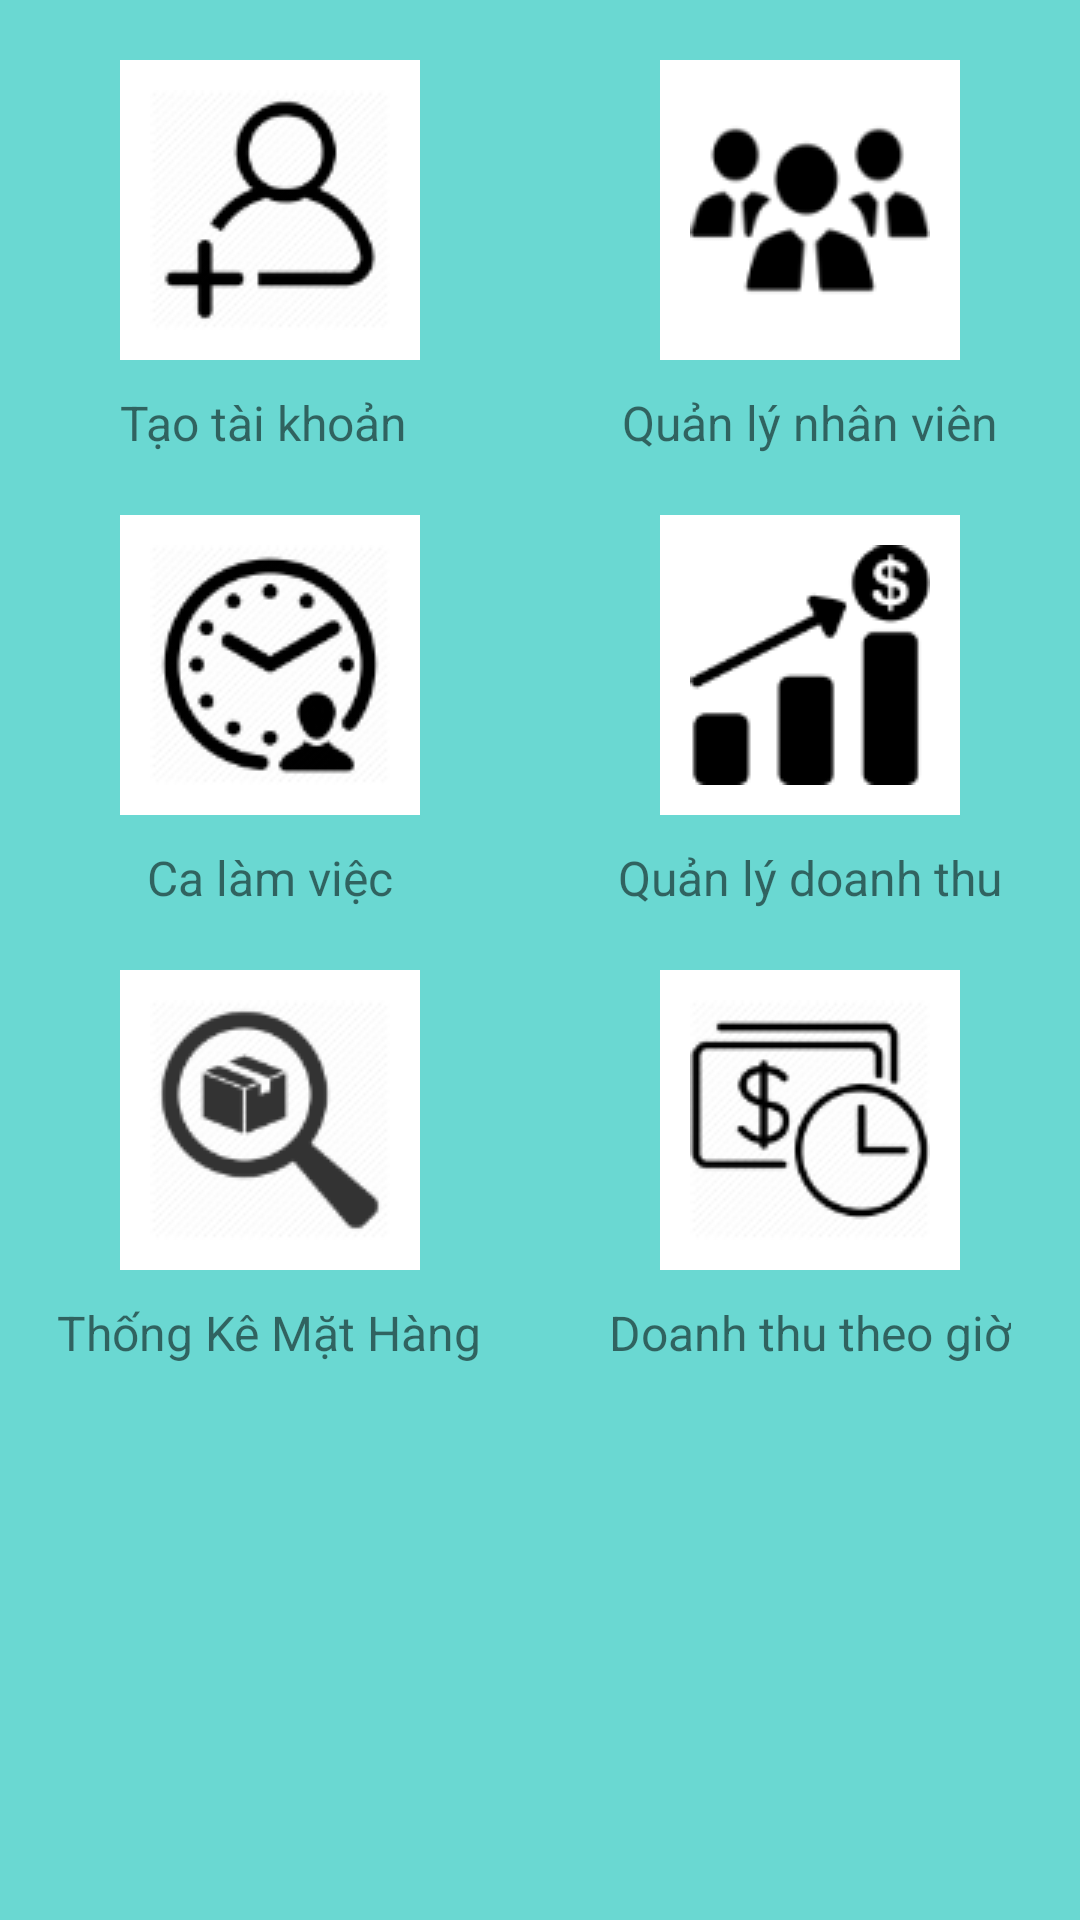

Produce the Android XML layout that renders to this screen, including the resource entries it uses.
<!-- AndroidManifest.xml: application theme AppTheme -->
<!-- res/layout/activity_main_management.xml -->
<?xml version="1.0" encoding="utf-8"?>
<LinearLayout xmlns:android="http://schemas.android.com/apk/res/android"
    xmlns:app="http://schemas.android.com/apk/res-auto"
    xmlns:tools="http://schemas.android.com/tools"
    android:layout_width="match_parent"
    android:layout_height="match_parent"
    android:background="#6ad8d2"
    android:orientation="vertical"
    tools:context="com.example.dellcorei3.storemanagement.store.manager.MainManagementActivity">

    <ScrollView
        android:layout_width="match_parent"
        android:layout_height="match_parent">

        <LinearLayout
            android:layout_width="match_parent"
            android:layout_height="match_parent"
            android:orientation="vertical">

            <LinearLayout
                android:layout_width="match_parent"
                android:layout_height="match_parent"
                android:orientation="horizontal">

                <RelativeLayout
                    android:layout_width="match_parent"
                    android:layout_height="match_parent"
                    android:layout_weight="1">

                    <ImageButton
                        android:id="@+id/btCreateAccount"
                        android:layout_width="100dp"
                        android:layout_height="100dp"

                        android:layout_centerHorizontal="true"
                        android:layout_centerVertical="false"
                        android:layout_marginLeft="20dp"
                        android:layout_marginTop="20dp"
                        android:layout_weight="1"
                        android:background="@android:color/background_light"
                        android:baselineAlignBottom="false"
                        app:srcCompat="@drawable/user" />

                    <TextView
                        android:id="@+id/textView3"
                        android:layout_width="wrap_content"
                        android:layout_height="wrap_content"
                        android:layout_below="@+id/btCreateAccount"
                        android:layout_centerHorizontal="true"
                        android:layout_marginTop="10dp"
                        android:text="Tạo tài khoản "
                        android:textSize="16sp" />

                </RelativeLayout>

                <RelativeLayout
                    android:layout_width="match_parent"
                    android:layout_height="match_parent"
                    android:layout_weight="1">

                    <ImageButton
                        android:id="@+id/btEmployeeManagement"
                        android:layout_width="100dp"
                        android:layout_height="100dp"

                        android:layout_centerHorizontal="true"
                        android:layout_centerVertical="false"
                        android:layout_marginLeft="20dp"
                        android:layout_marginTop="20dp"
                        android:layout_weight="1"
                        android:background="@android:color/background_light"
                        android:baselineAlignBottom="false"
                        app:srcCompat="@drawable/employee" />

                    <TextView
                        android:id="@+id/textView7"
                        android:layout_width="wrap_content"
                        android:layout_height="wrap_content"
                        android:layout_below="@+id/btEmployeeManagement"
                        android:layout_centerHorizontal="true"
                        android:layout_marginTop="10dp"
                        android:text="Quản lý nhân viên"
                        android:textSize="16sp" />

                </RelativeLayout>

            </LinearLayout>

            <LinearLayout
                android:layout_width="match_parent"
                android:layout_height="match_parent"
                android:orientation="horizontal">

                <RelativeLayout
                    android:layout_width="match_parent"
                    android:layout_height="match_parent"
                    android:layout_weight="1">

                    <ImageButton
                        android:id="@+id/btShift"
                        android:layout_width="100dp"
                        android:layout_height="100dp"

                        android:layout_centerHorizontal="true"
                        android:layout_centerVertical="false"
                        android:layout_marginLeft="20dp"
                        android:layout_marginTop="20dp"
                        android:layout_weight="1"
                        android:background="@android:color/background_light"
                        android:baselineAlignBottom="false"
                        app:srcCompat="@drawable/shift" />

                    <TextView
                        android:id="@+id/textView4"
                        android:layout_width="wrap_content"
                        android:layout_height="wrap_content"
                        android:layout_below="@+id/btShift"
                        android:layout_centerHorizontal="true"
                        android:layout_marginTop="10dp"
                        android:text="Ca làm việc"
                        android:textSize="16sp" />

                </RelativeLayout>

                <RelativeLayout
                    android:layout_width="match_parent"
                    android:layout_height="match_parent"
                    android:layout_weight="1">

                    <ImageButton
                        android:id="@+id/btRevenue"
                        android:layout_width="100dp"
                        android:layout_height="100dp"

                        android:layout_centerHorizontal="true"
                        android:layout_centerVertical="false"
                        android:layout_marginLeft="20dp"
                        android:layout_marginTop="20dp"
                        android:layout_weight="1"
                        android:background="@android:color/background_light"
                        android:baselineAlignBottom="false"
                        app:srcCompat="@drawable/revenue" />

                    <TextView
                        android:id="@+id/textView25"
                        android:layout_width="wrap_content"
                        android:layout_height="wrap_content"
                        android:layout_below="@+id/btRevenue"
                        android:layout_centerHorizontal="true"
                        android:layout_marginTop="10dp"
                        android:text="Quản lý doanh thu"
                        android:textSize="16sp" />

                </RelativeLayout>

            </LinearLayout>

            <LinearLayout
                android:layout_width="match_parent"
                android:layout_height="match_parent"
                android:orientation="horizontal">

                <RelativeLayout
                    android:layout_width="match_parent"
                    android:layout_height="match_parent"
                    android:layout_weight="1">

                    <ImageButton
                        android:id="@+id/btStatisticProduct"
                        android:layout_width="100dp"
                        android:layout_height="100dp"

                        android:layout_centerHorizontal="true"
                        android:layout_centerVertical="false"
                        android:layout_marginLeft="20dp"
                        android:layout_marginTop="20dp"
                        android:layout_weight="1"
                        android:background="@android:color/background_light"
                        android:baselineAlignBottom="false"
                        app:srcCompat="@drawable/product" />

                    <TextView
                        android:id="@+id/textView31"
                        android:layout_width="wrap_content"
                        android:layout_height="wrap_content"
                        android:layout_below="@+id/btStatisticProduct"
                        android:layout_centerHorizontal="true"
                        android:layout_marginTop="10dp"
                        android:text="Thống Kê Mặt Hàng"
                        android:textSize="16sp" />

                </RelativeLayout>

                <RelativeLayout
                    android:layout_width="match_parent"
                    android:layout_height="match_parent"
                    android:layout_weight="1">

                    <ImageButton
                        android:id="@+id/btRevenueFTime"
                        android:layout_width="100dp"
                        android:layout_height="100dp"

                        android:layout_centerHorizontal="true"
                        android:layout_centerVertical="false"
                        android:layout_marginLeft="20dp"
                        android:layout_marginTop="20dp"
                        android:layout_weight="1"
                        android:background="@android:color/background_light"
                        android:baselineAlignBottom="false"
                        app:srcCompat="@drawable/revenuetime" />

                    <TextView
                        android:id="@+id/textView30"
                        android:layout_width="wrap_content"
                        android:layout_height="wrap_content"
                        android:layout_below="@+id/btRevenueFTime"
                        android:layout_centerHorizontal="true"
                        android:layout_marginTop="10dp"
                        android:text="Doanh thu theo giờ"
                        android:textSize="16sp" />

                </RelativeLayout>

            </LinearLayout>
        </LinearLayout>
    </ScrollView>

</LinearLayout>
<!-- resources referenced by this layout -->
<resources>
  <!-- drawable employee: png bitmap (drawable, 2022 bytes) -->
  <!-- drawable product: png bitmap (drawable, 3143 bytes) -->
  <!-- drawable revenue: png bitmap (drawable, 1583 bytes) -->
  <!-- drawable revenuetime: png bitmap (drawable, 3094 bytes) -->
  <!-- drawable shift: png bitmap (drawable, 3385 bytes) -->
  <!-- drawable user: png bitmap (drawable, 2292 bytes) -->
  <style name="AppTheme" parent="Theme.AppCompat.Light.DarkActionBar">
          
          <item name="colorPrimary">@color/colorPrimary</item>
          <item name="colorPrimaryDark">@color/colorPrimaryDark</item>
          <item name="colorAccent">@color/colorAccent</item>
      </style>
  <color name="colorPrimary">#7485e5</color>
  <color name="colorPrimaryDark">#969fd8</color>
  <color name="colorAccent">#f999b1</color>
</resources>
